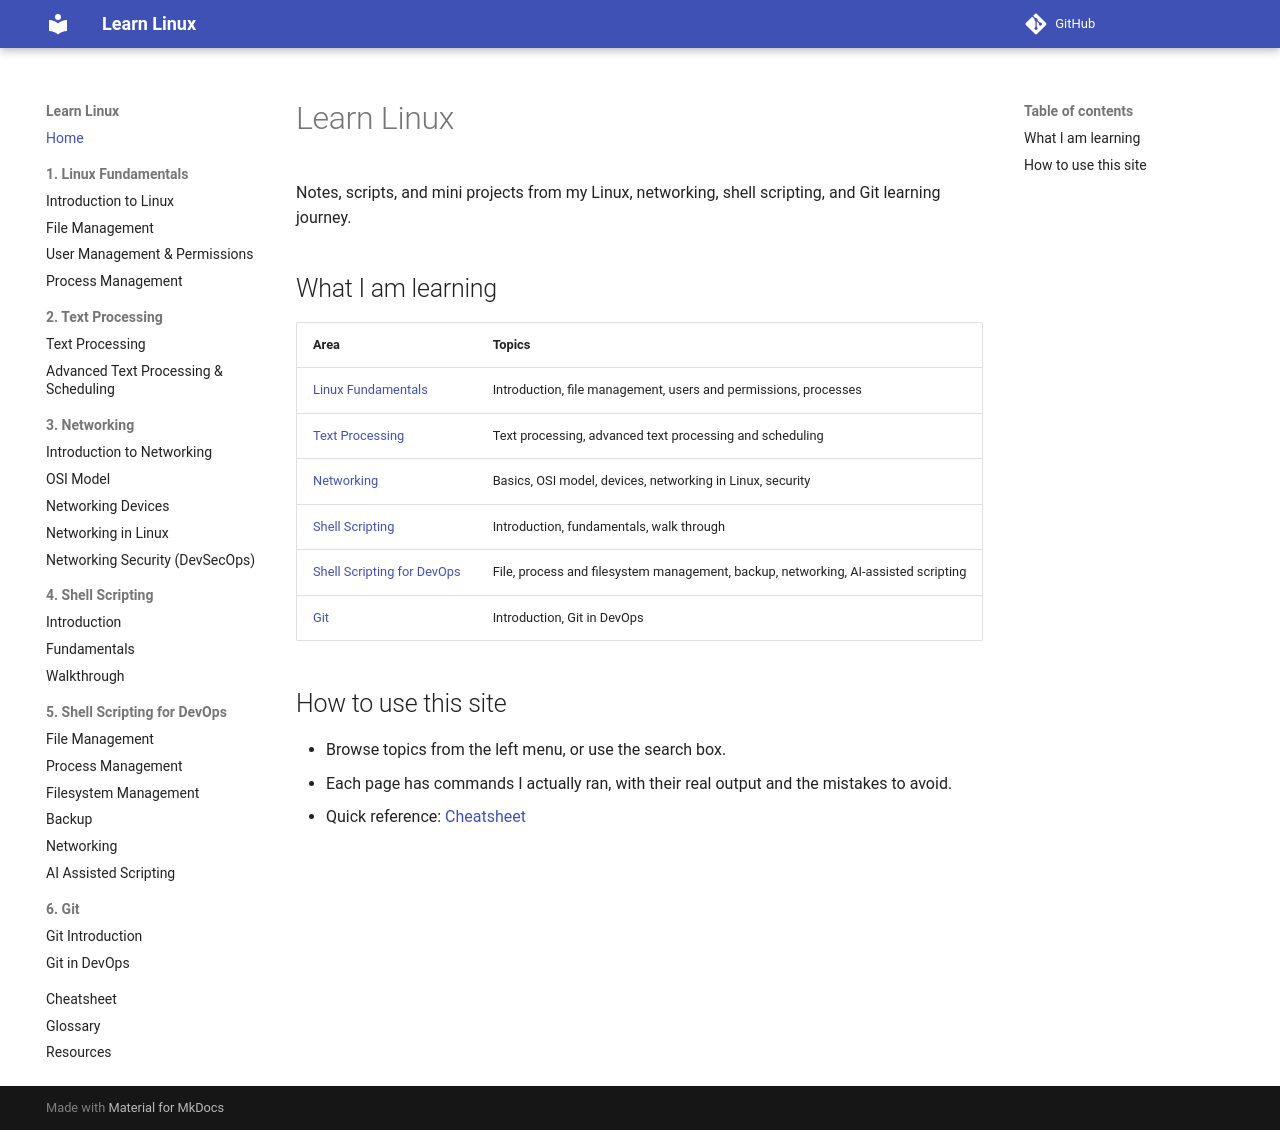

repository: gbilgi/learn-linux · page: index.html · generator: mkdocs

# Learn Linux

Notes, scripts, and mini projects from my Linux, networking, shell scripting, and Git learning journey.

## What I am learning

| Area | Topics |
|---|---|
| [Linux Fundamentals](01-linux-fundamentals/introduction-to-linux.md) | Introduction, file management, users and permissions, processes |
| [Text Processing](02-text-processing/text-processing.md) | Text processing, advanced text processing and scheduling |
| [Networking](03-networking/introduction-to-networking.md) | Basics, OSI model, devices, networking in Linux, security |
| [Shell Scripting](04-shell-scripting/shell-scripting-introduction.md) | Introduction, fundamentals, walk through |
| [Shell Scripting for DevOps](05-shell-scripting-devops/devops-file-management.md) | File, process and filesystem management, backup, networking, AI-assisted scripting |
| [Git](06-git/git-introduction.md) | Introduction, Git in DevOps |

## How to use this site
- Browse topics from the left menu, or use the search box.
- Each page has commands I actually ran, with their real output and the mistakes to avoid.
- Quick reference: [Cheatsheet](cheatsheet.md)
